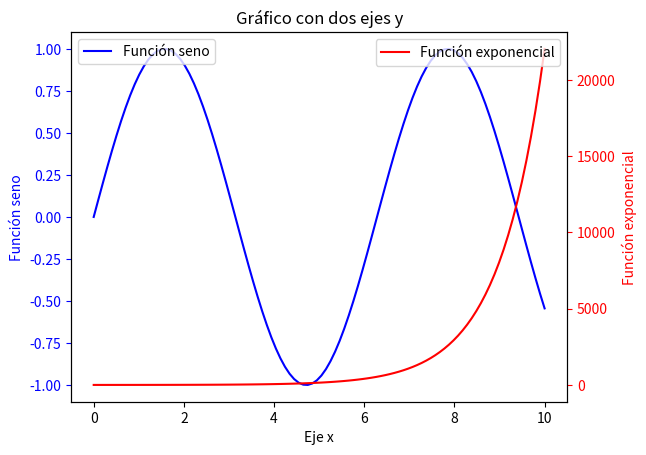

Generate this figure with matplotlib:
import numpy as np
import matplotlib.pyplot as plt

# Datos para el eje x
x = np.linspace(0, 10, 100)

# Datos para el primer eje y
y1 = np.sin(x)

# Datos para el segundo eje y
y2 = np.exp(x)

# Crear la figura y los ejes
fig, ax1 = plt.subplots()

# Graficar los datos en el primer eje y
ax1.plot(x, y1, 'b-', label='Función seno')
ax1.set_xlabel('Eje x')
ax1.set_ylabel('Función seno', color='b')
ax1.tick_params('y', colors='b')

# Crear el segundo eje y compartiendo el eje x
ax2 = ax1.twinx()

# Graficar los datos en el segundo eje y
ax2.plot(x, y2, 'r-', label='Función exponencial')
ax2.set_ylabel('Función exponencial', color='r')
ax2.tick_params('y', colors='r')

# Agregar leyendas y título
ax1.legend(loc='upper left')
ax2.legend(loc='upper right')
plt.title('Gráfico con dos ejes y')

# Mostrar la gráfica
plt.show()
